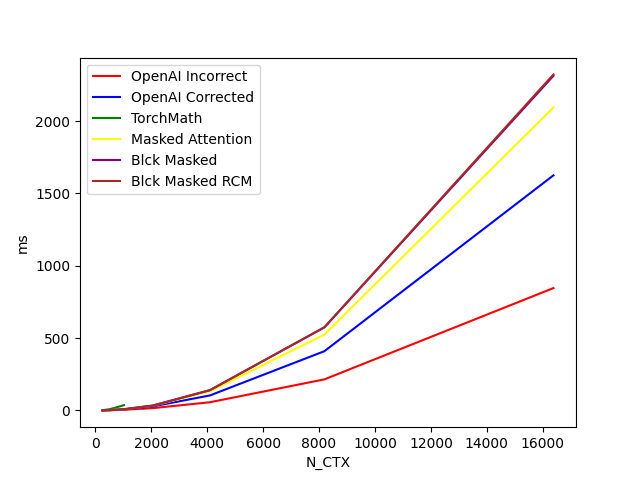

Values plotted in this chart, from the file beside it:
N_CTX, OpenAI Incorrect, OpenAI Corrected, TorchMath, Masked Attention, Blck Masked, Blck Masked RCM
256, 0.5897, 0.7365, 2.061, 0.8106, 0.7756, 0.7923
512, 1.858, 2.402, 8.746, 2.666, 2.525, 2.555
1024, 4.994, 7.629, 36.84, 8.601, 8.762, 8.764
2048, 16.08, 28.1, , 32.35, 33.89, 33.5
4096, 56.94, 104, , 132.4, 140.3, 140.4
8192, 215.1, 409.7, , 524.5, 574.5, 575.1
16384, 845.9, 1625, , 2094, 2313, 2322
